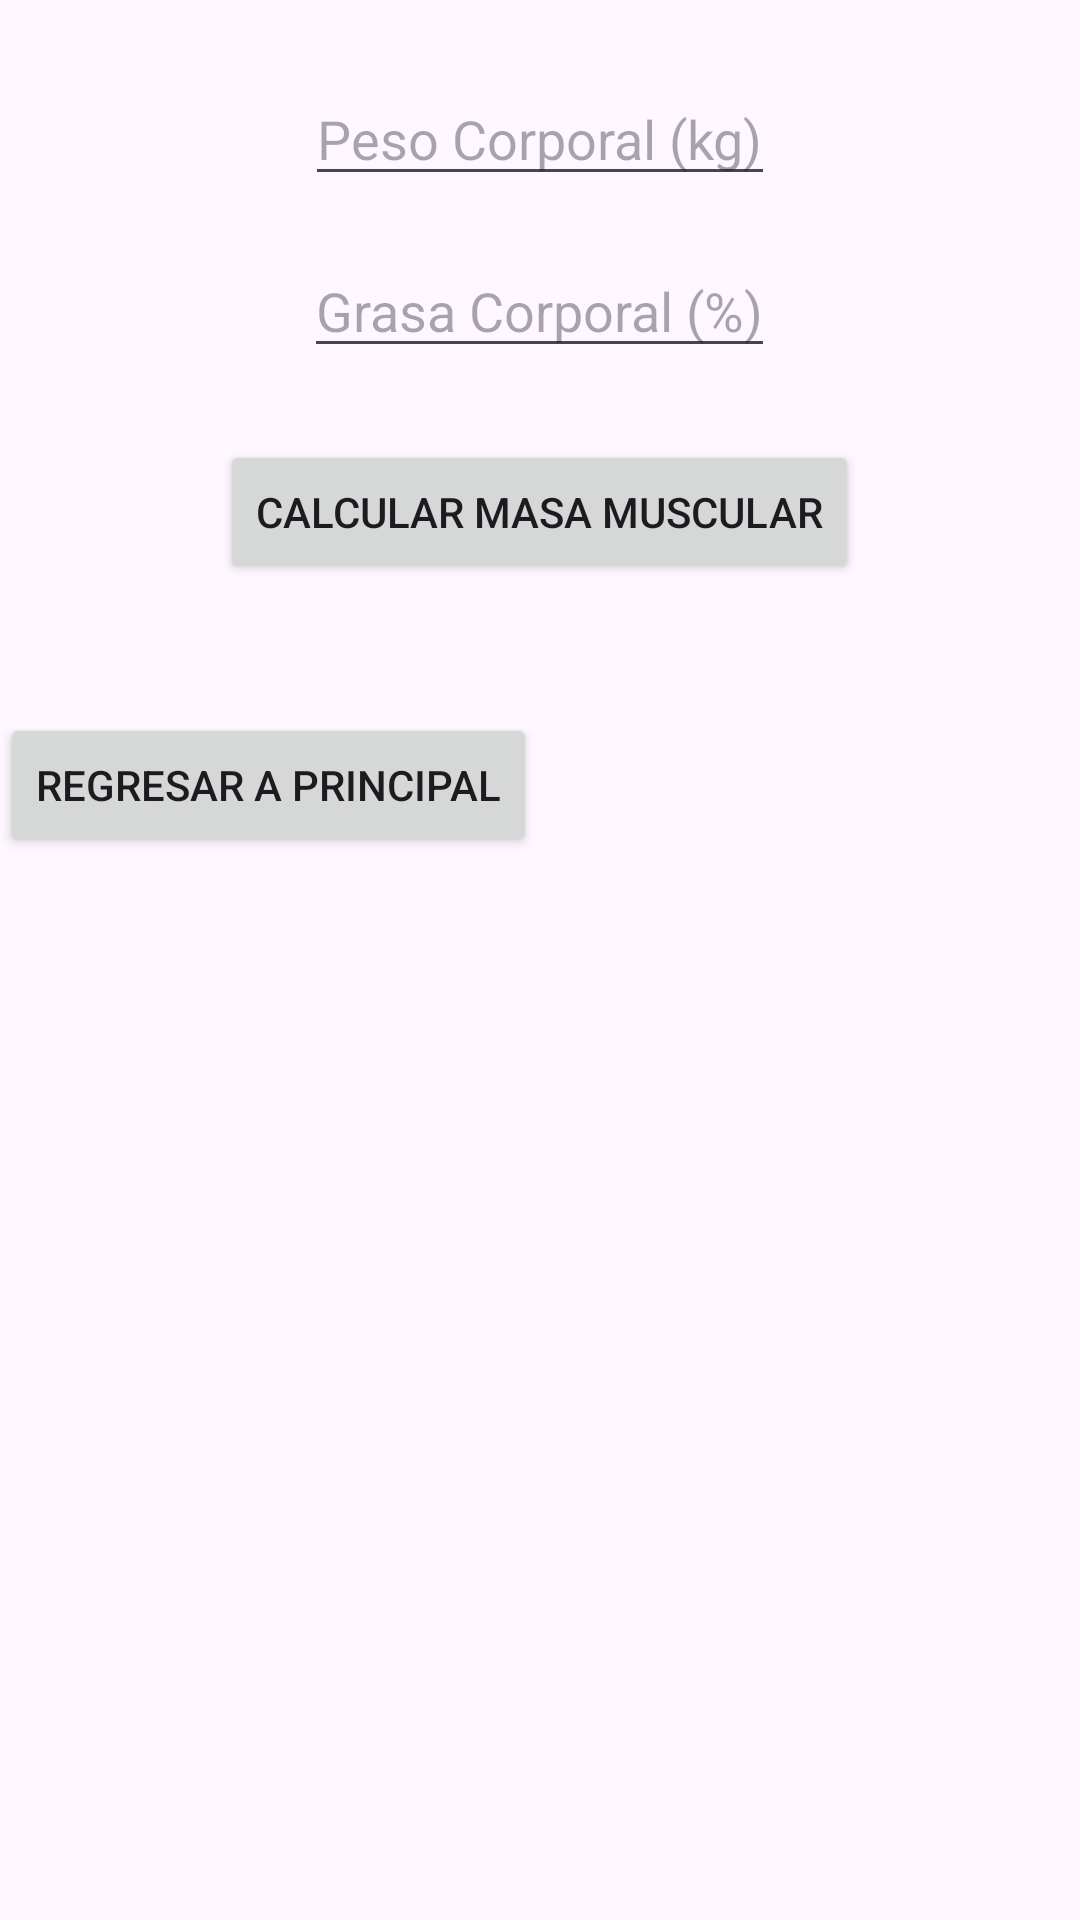

The Android layout XML behind this screen, and the referenced resources:
<!-- AndroidManifest.xml: application theme Theme.Objeto_Intent -->
<!-- res/layout/activity_operacion5.xml -->
<?xml version="1.0" encoding="utf-8"?>
<RelativeLayout xmlns:android="http://schemas.android.com/apk/res/android"
    xmlns:app="http://schemas.android.com/apk/res-auto"
    xmlns:tools="http://schemas.android.com/tools"
    android:layout_width="match_parent"
    android:layout_height="match_parent"
    tools:context=".Operacion5Activity">

    <EditText
        android:id="@+id/etPesoCorporal"
        android:layout_width="wrap_content"
        android:layout_height="wrap_content"
        android:hint="Peso Corporal (kg)"
        android:inputType="numberDecimal"
        android:layout_centerHorizontal="true"
        android:layout_marginTop="24dp" />

    <EditText
        android:id="@+id/etGrasaCorporal"
        android:layout_width="wrap_content"
        android:layout_height="wrap_content"
        android:hint="Grasa Corporal (%)"
        android:inputType="numberDecimal"
        android:layout_below="@id/etPesoCorporal"
        android:layout_centerHorizontal="true"
        android:layout_marginTop="16dp" />

    <Button
        android:id="@+id/btnCalcularMasaMuscular"
        android:layout_width="wrap_content"
        android:layout_height="wrap_content"
        android:text="Calcular Masa Muscular"
        android:layout_below="@id/etGrasaCorporal"
        android:layout_centerHorizontal="true"
        android:layout_marginTop="24dp" />

    <TextView
        android:id="@+id/tvResultado"
        android:layout_width="wrap_content"
        android:layout_height="wrap_content"
        android:text=""
        android:layout_below="@id/btnCalcularMasaMuscular"
        android:layout_centerHorizontal="true"
        android:layout_marginTop="24dp" />

    <Button
        android:id="@+id/btnRegresar"
        android:layout_width="wrap_content"
        android:layout_height="wrap_content"
        android:onClick="regresarAPrincipal"
        android:text="Regresar a Principal"
        android:layout_below="@id/tvResultado" />
</RelativeLayout>
<!-- resources referenced by this layout -->
<resources>
  <style name="Theme.Objeto_Intent" parent="Base.Theme.Objeto_Intent" />
  <style name="Base.Theme.Objeto_Intent" parent="Theme.Material3.DayNight.NoActionBar">
          
          
      </style>
</resources>
